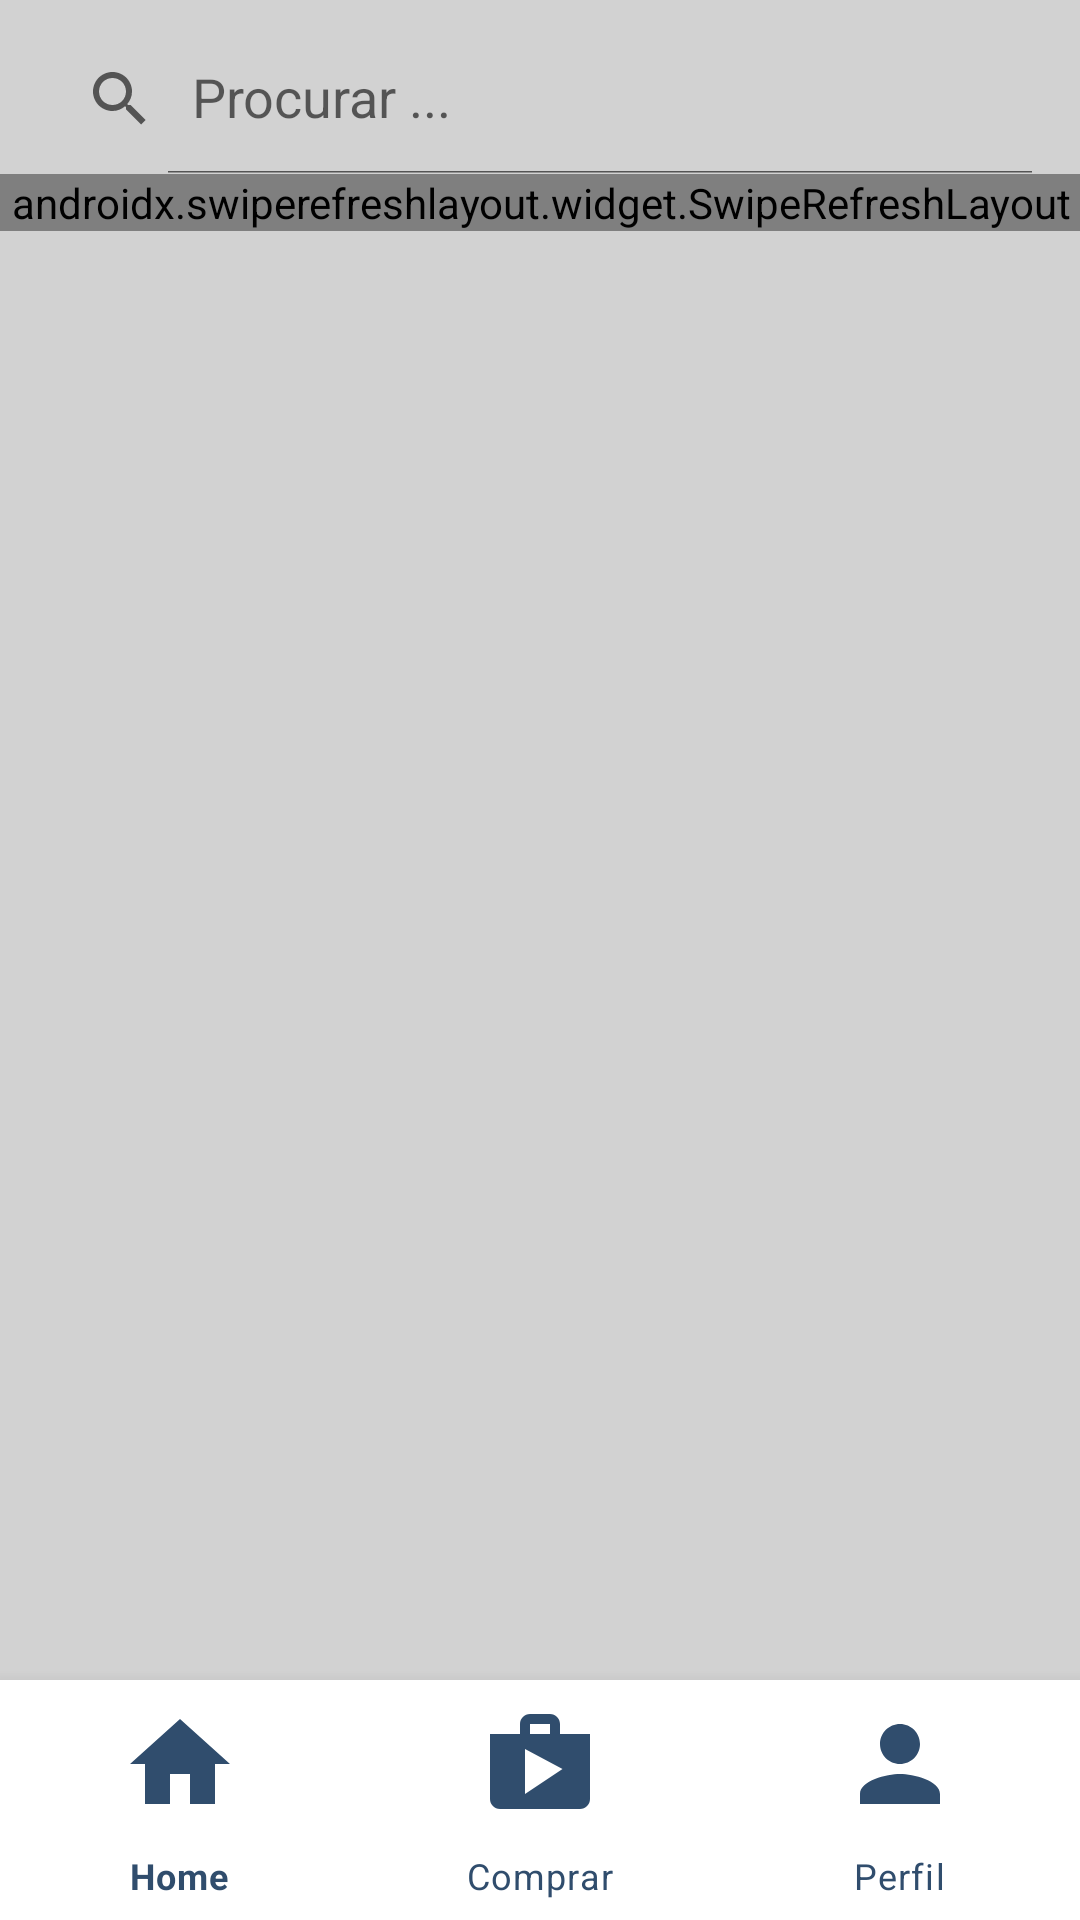

Reconstruct the res/layout file that produces this screen, plus the resources it refers to.
<!-- AndroidManifest.xml: application theme Theme.CryptoWorks -->
<!-- res/layout/activity_home.xml -->
<?xml version="1.0" encoding="utf-8"?>
<androidx.constraintlayout.widget.ConstraintLayout xmlns:android="http://schemas.android.com/apk/res/android"
    xmlns:app="http://schemas.android.com/apk/res-auto"
    xmlns:tools="http://schemas.android.com/tools"
    android:layout_width="match_parent"
    android:layout_height="match_parent"
    android:background="@color/light_white"
    tools:context=".HomeActivity">

    <com.google.android.material.bottomnavigation.BottomNavigationView
        android:id="@+id/bottom_navigation"
        android:layout_width="match_parent"
        android:layout_height="80dp"
        android:layout_alignParentBottom="true"
        android:background="@color/white"
        app:itemIconSize="40dp"
        app:itemIconTint="@color/yale_blue"
        app:itemTextColor="@color/yale_blue"
        app:labelVisibilityMode="labeled"
        app:layout_constraintBottom_toBottomOf="parent"
        app:layout_constraintLeft_toLeftOf="parent"
        app:layout_constraintLeft_toRightOf="parent"
        app:menu="@menu/menu">
    </com.google.android.material.bottomnavigation.BottomNavigationView>

    <androidx.swiperefreshlayout.widget.SwipeRefreshLayout
        android:id="@+id/swipe_to_refresh"
        android:layout_width="410dp"
        android:layout_height="wrap_content"
        android:background="@color/light_white"
        app:layout_constraintEnd_toEndOf="parent"
        app:layout_constraintStart_toStartOf="parent"
        app:layout_constraintTop_toBottomOf="@+id/searchView">

        <LinearLayout
            android:layout_width="match_parent"
            android:layout_height="wrap_content">

            <androidx.recyclerview.widget.RecyclerView
                android:id="@+id/coin_recycler_view"
                android:layout_width="match_parent"
                android:layout_height="match_parent"
                android:layout_margin="8dp">
            </androidx.recyclerview.widget.RecyclerView>
        </LinearLayout>
    </androidx.swiperefreshlayout.widget.SwipeRefreshLayout>

    <androidx.appcompat.widget.SearchView
        android:id="@+id/searchView"
        android:layout_width="match_parent"
        android:layout_height="50dp"
        android:layout_marginTop="16dp"
        android:layout_margin="8dp"
        android:background="@drawable/round_corner"
        app:iconifiedByDefault="false"
        app:layout_constraintEnd_toEndOf="parent"
        app:layout_constraintHorizontal_bias="1.0"
        app:layout_constraintStart_toStartOf="parent"
        app:layout_constraintTop_toTopOf="parent"
        app:queryHint="Procurar ..."/>


</androidx.constraintlayout.widget.ConstraintLayout>
<!-- resources referenced by this layout -->
<resources>
  <color name="light_white">#D2D2D2</color>
  <color name="white">#FFFFFFFF</color>
  <color name="yale_blue">#304D6D</color>
  <style name="Theme.CryptoWorks" parent="Theme.MaterialComponents.DayNight.DarkActionBar">
          
          <item name="colorPrimary">@color/independence</item>
          <item name="colorPrimaryVariant">@color/air_superiority_blue</item>
          <item name="colorOnPrimary">@color/white</item>
          
          <item name="colorSecondary">@color/blue_jeans</item>
          <item name="colorSecondaryVariant">@color/baby_blue_eyes</item>
          <item name="colorOnSecondary">@color/black</item>
          
          <item name="android:statusBarColor" tools:targetApi="l">?attr/colorPrimaryVariant</item>
          
      </style>
  <color name="independence">#545E75</color>
  <color name="air_superiority_blue">#82A0BC</color>
  <color name="blue_jeans">#63ADF2</color>
  <color name="baby_blue_eyes">#A7CCED</color>
  <color name="black">#FF000000</color>
</resources>
